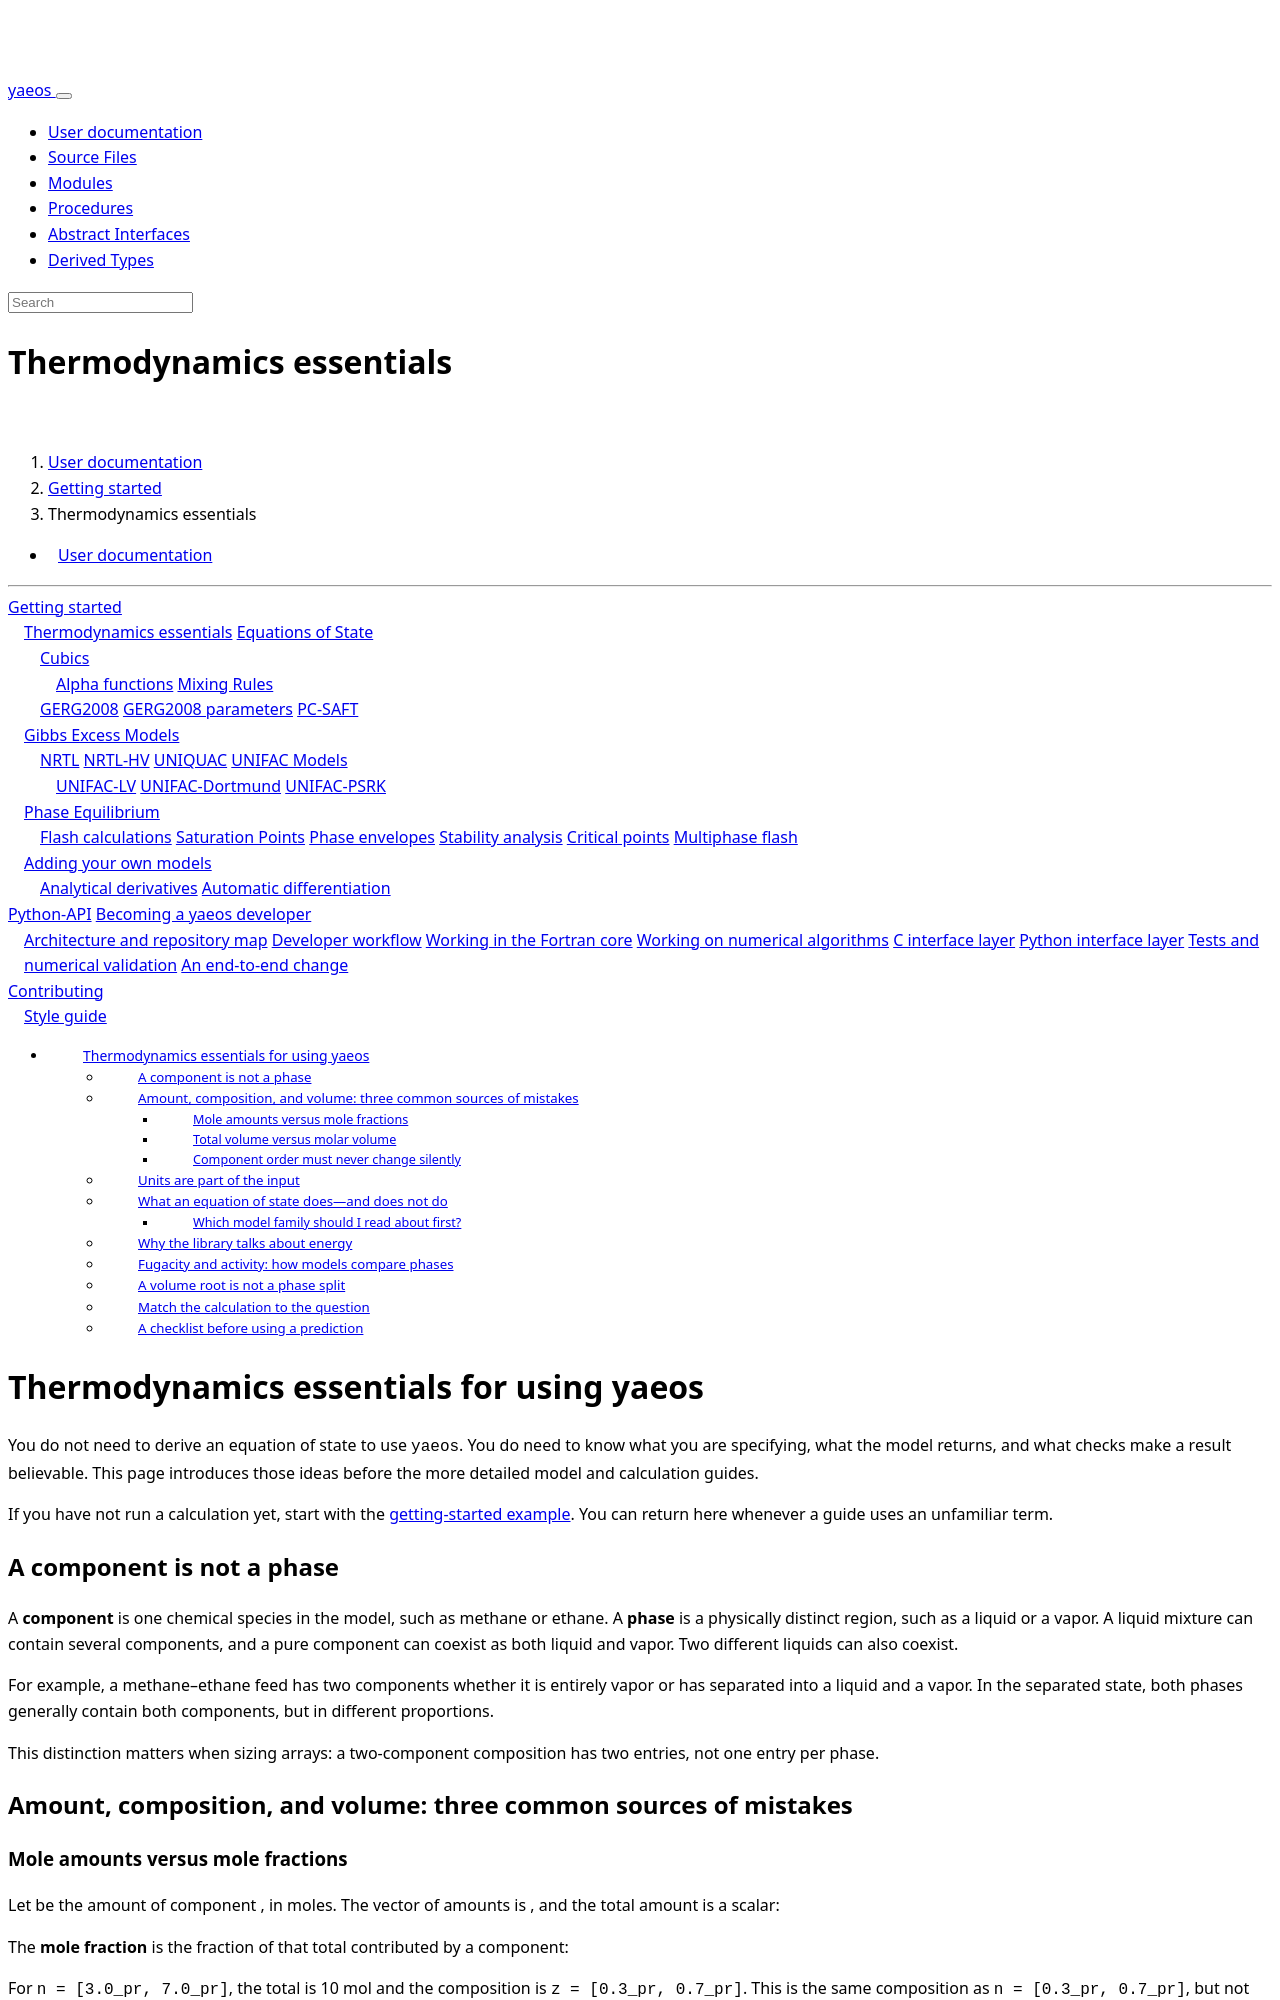

repository: ipqa-research/yaeos · page: page/usage/fundamentals.html · generator: sphinx

---
title: Thermodynamics essentials
---

[TOC]

# Thermodynamics essentials for using yaeos

You do not need to derive an equation of state to use `yaeos`. You do need to
know what you are specifying, what the model returns, and what checks make a
result believable. This page introduces those ideas before the more detailed
model and calculation guides.

If you have not run a calculation yet, start with the
[getting-started example](index.html). You can return here whenever a guide
uses an unfamiliar term.

## A component is not a phase

A **component** is one chemical species in the model, such as methane or
ethane. A **phase** is a physically distinct region, such as a liquid or a
vapor. A liquid mixture can contain several components, and a pure component
can coexist as both liquid and vapor. Two different liquids can also coexist.

For example, a methane–ethane feed has two components whether it is entirely
vapor or has separated into a liquid and a vapor. In the separated state, both
phases generally contain both components, but in different proportions.

This distinction matters when sizing arrays: a two-component composition has
two entries, not one entry per phase.

## Amount, composition, and volume: three common sources of mistakes

### Mole amounts versus mole fractions

Let \(n_i\) be the amount of component \(i\), in moles. The vector of amounts
is \(\mathbf n\), and the total amount is a scalar:

\[
n_{\mathrm{tot}}=\sum_i n_i.
\]

The **mole fraction** is the fraction of that total contributed by a component:

\[
z_i=\frac{n_i}{n_{\mathrm{tot}}},\qquad \sum_i z_i=1.
\]

For `n = [3.0_pr, 7.0_pr]`, the total is 10 mol and the composition is
`z = [0.3_pr, 0.7_pr]`. This is the same composition as
`n = [0.3_pr, 0.7_pr]`, but not the same amount of material.

Property routines such as `pressure(n, V, T, ...)` use amounts. Many equilibrium
entry points instead request a normalized feed composition `z`. Follow the
individual routine's convention rather than assuming all arrays are normalized
automatically. A feed must have a positive total amount and nonnegative entries;
logarithmic formulations may additionally require strictly positive entries.

### Total volume versus molar volume

The symbol \(V\) denotes total volume, in litres. The **molar volume** is
\(v=V/n_{\mathrm{tot}}\), in litres per mole. A property call with 10 mol and
1 L describes a much denser state than a call with 1 mol and 1 L.

To keep the same temperature, pressure, and composition when scaling a system,
multiply every mole amount and the total volume by the same factor:

\[
P(\lambda\mathbf n,\lambda V,T)=P(\mathbf n,V,T).
\]

That is a useful consistency check. When you pass a normalized composition as
the amount vector, its total is 1 mol, so the numerical total volume is also
the numerical molar volume. This convenient one-mole basis does not mean the
two quantities are interchangeable for other amounts.

### Component order must never change silently

If the first constructor entry describes methane and the second ethane, every
composition, parameter vector, and row/column of an interaction matrix must
use that same order. Array sizes alone cannot catch a reversed composition or
an incorrectly transposed interaction matrix.
